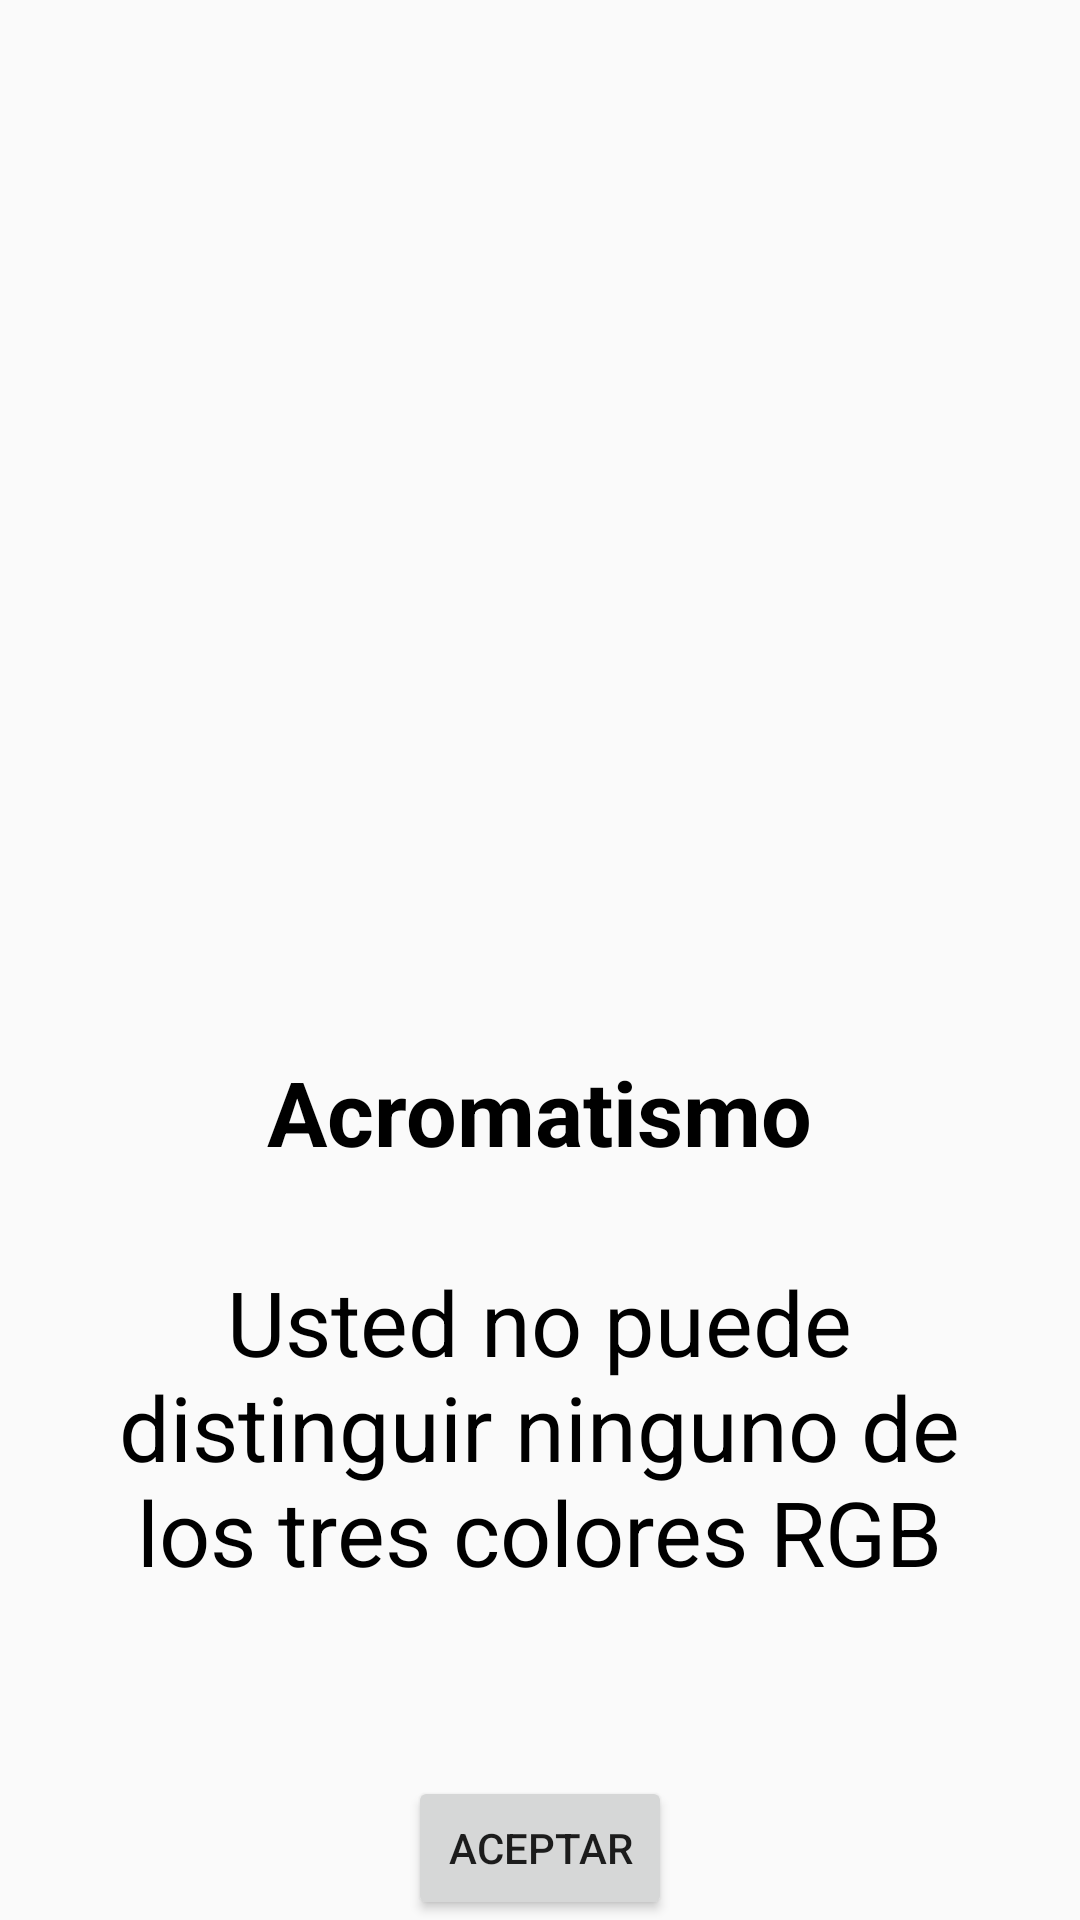

Here is an Android app screen rendered from its layout file. Give the layout XML and the strings, colors and styles it references.
<!-- AndroidManifest.xml: application theme VioletaTheme -->
<!-- res/layout/fragment_resultado.xml -->
<?xml version="1.0" encoding="utf-8"?>
<androidx.constraintlayout.widget.ConstraintLayout xmlns:android="http://schemas.android.com/apk/res/android"
    xmlns:app="http://schemas.android.com/apk/res-auto"
    xmlns:tools="http://schemas.android.com/tools"
    android:id="@+id/frameLayout2"
    android:layout_width="match_parent"
    android:layout_height="match_parent"
    android:translationZ="10dp"
    tools:context=".ui.main.ResultadoFragment">


    <ImageView
        android:id="@+id/imageView3"
        android:layout_width="0dp"
        android:layout_height="wrap_content"
        android:contentDescription="background"
        android:src="@drawable/background_resultado"
        app:layout_constraintBottom_toBottomOf="parent"
        app:layout_constraintEnd_toEndOf="parent"
        app:layout_constraintHorizontal_bias="0.0"
        app:layout_constraintStart_toStartOf="parent"
        app:layout_constraintTop_toTopOf="parent"
        app:layout_constraintVertical_bias="0.0" />

    <Button
        android:id="@+id/buttonConfirmarResultado"
        android:layout_width="wrap_content"
        android:layout_height="wrap_content"
        android:text="@string/confirm"
        app:layout_constraintBottom_toBottomOf="parent"
        app:layout_constraintEnd_toEndOf="parent"
        app:layout_constraintStart_toStartOf="parent" />


    <TextView
        android:id="@+id/textViewResultado"
        android:layout_width="306dp"
        android:layout_height="234dp"
        android:text="@string/acromatismo"
        android:textAlignment="center"
        android:textColor="@color/black"
        android:textSize="30dp"
        app:layout_constraintBottom_toTopOf="@+id/buttonConfirmarResultado"
        app:layout_constraintEnd_toEndOf="parent"
        app:layout_constraintHeight_percent="0.35"
        app:layout_constraintHorizontal_bias="0.495"
        app:layout_constraintStart_toStartOf="parent"
        app:layout_constraintTop_toTopOf="parent"
        app:layout_constraintVertical_bias="0.979" />


</androidx.constraintlayout.widget.ConstraintLayout>
<!-- resources referenced by this layout -->
<resources>
  <color name="black">#000000</color>
  <string name="acromatismo"><b>Acromatismo</b>\n\nUsted no puede distinguir ninguno de los tres colores RGB</string>
  <string name="confirm">Aceptar</string>
  <style name="VioletaTheme" parent="Theme.AppCompat.Light.DarkActionBar">
          
          <item name="colorPrimary">@color/primarioVioleta</item>
          <item name="colorPrimaryDark">@color/primarioVioletaDark</item>
          <item name="colorAccent">@color/violetaAccent</item>
          <item name="android:navigationBarColor">@color/primarioVioletaLight</item>
      </style>
  <color name="primarioVioleta">#9b32d2</color>
  <color name="primarioVioletaDark">#712a95</color>
  <color name="violetaAccent">#03DAC5</color>
  <color name="primarioVioletaLight">#88b894eb</color>
</resources>
